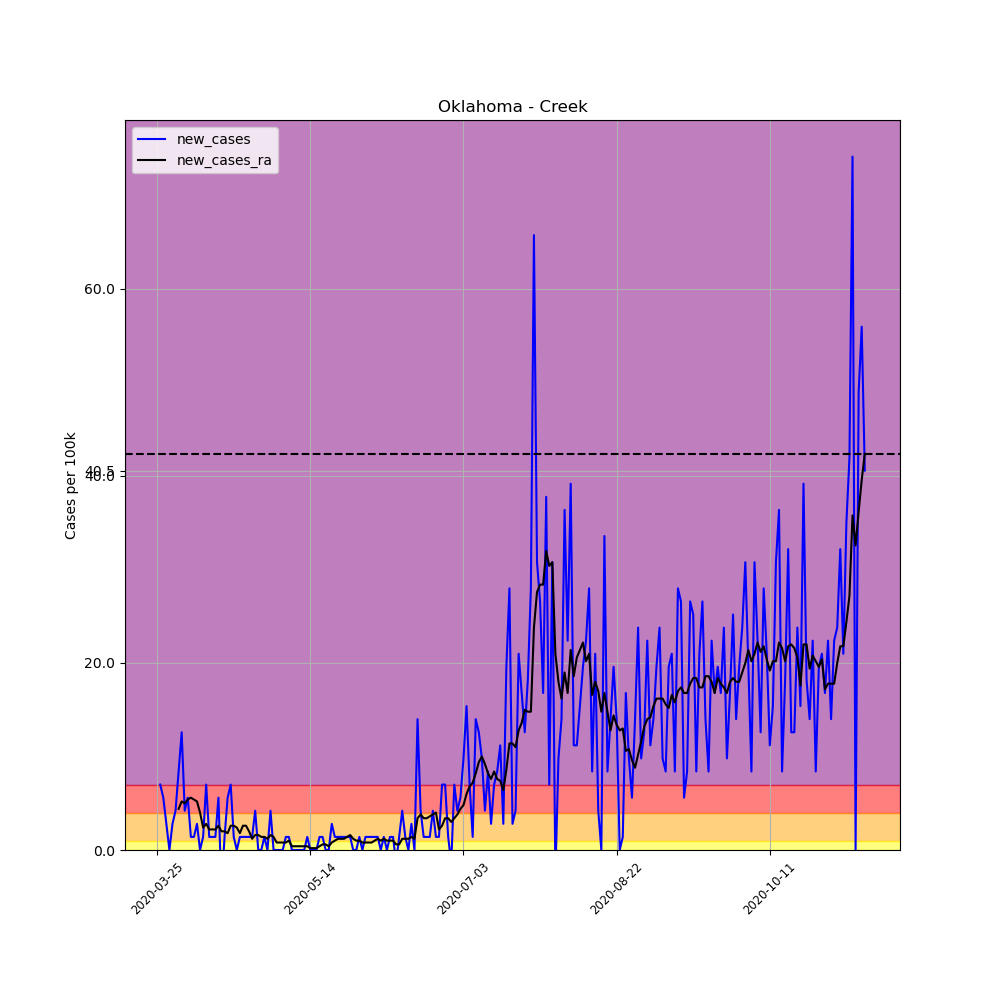

Data behind this chart, as committed beside it:
, date, county, state, fips, cases, deaths, COUNTY, STNAME, CTYNAME, POPESTIMATE2019, per_100k, per_100k_ra, new_cases, new_cases_ra
341939, 2020-03-25, Creek, Oklahoma, 40037, 5, 0, 37, Oklahoma, Creek, 71522, 6.991, , , 
341940, 2020-03-26, Creek, Oklahoma, 40037, 10, 0, 37, Oklahoma, Creek, 71522, 13.98, , 6.991, 
341941, 2020-03-27, Creek, Oklahoma, 40037, 14, 1, 37, Oklahoma, Creek, 71522, 19.57, , 5.593, 
341942, 2020-03-28, Creek, Oklahoma, 40037, 16, 1, 37, Oklahoma, Creek, 71522, 22.37, , 2.796, 
341943, 2020-03-29, Creek, Oklahoma, 40037, 16, 1, 37, Oklahoma, Creek, 71522, 22.37, , 0.0, 
341944, 2020-03-30, Creek, Oklahoma, 40037, 18, 1, 37, Oklahoma, Creek, 71522, 25.17, , 2.796, 
341945, 2020-03-31, Creek, Oklahoma, 40037, 21, 1, 37, Oklahoma, Creek, 71522, 29.36, 19.97, 4.195, 
341946, 2020-04-01, Creek, Oklahoma, 40037, 27, 1, 37, Oklahoma, Creek, 71522, 37.75, 24.37, 8.389, 4.394
341947, 2020-04-02, Creek, Oklahoma, 40037, 36, 1, 37, Oklahoma, Creek, 71522, 50.33, 29.56, 12.58, 5.193
341948, 2020-04-03, Creek, Oklahoma, 40037, 39, 1, 37, Oklahoma, Creek, 71522, 54.53, 34.55, 4.195, 4.993
341949, 2020-04-04, Creek, Oklahoma, 40037, 43, 1, 37, Oklahoma, Creek, 71522, 60.12, 39.95, 5.593, 5.393
341950, 2020-04-05, Creek, Oklahoma, 40037, 44, 1, 37, Oklahoma, Creek, 71522, 61.52, 45.54, 1.398, 5.593
341951, 2020-04-06, Creek, Oklahoma, 40037, 45, 1, 37, Oklahoma, Creek, 71522, 62.92, 50.93, 1.398, 5.393
341952, 2020-04-07, Creek, Oklahoma, 40037, 47, 2, 37, Oklahoma, Creek, 71522, 65.71, 56.13, 2.796, 5.193
341953, 2020-04-08, Creek, Oklahoma, 40037, 47, 2, 37, Oklahoma, Creek, 71522, 65.71, 60.12, 0.0, 3.995
341954, 2020-04-09, Creek, Oklahoma, 40037, 48, 2, 37, Oklahoma, Creek, 71522, 67.11, 62.52, 1.398, 2.397
341955, 2020-04-10, Creek, Oklahoma, 40037, 53, 3, 37, Oklahoma, Creek, 71522, 74.1, 65.31, 6.991, 2.796
341956, 2020-04-11, Creek, Oklahoma, 40037, 54, 3, 37, Oklahoma, Creek, 71522, 75.5, 67.51, 1.398, 2.197
341957, 2020-04-12, Creek, Oklahoma, 40037, 55, 3, 37, Oklahoma, Creek, 71522, 76.9, 69.71, 1.398, 2.197
341958, 2020-04-13, Creek, Oklahoma, 40037, 56, 3, 37, Oklahoma, Creek, 71522, 78.3, 71.91, 1.398, 2.197
341959, 2020-04-14, Creek, Oklahoma, 40037, 60, 3, 37, Oklahoma, Creek, 71522, 83.89, 74.5, 5.593, 2.597
341960, 2020-04-15, Creek, Oklahoma, 40037, 57, 3, 37, Oklahoma, Creek, 71522, 79.7, 76.5, -4.195, 1.997
341961, 2020-04-16, Creek, Oklahoma, 40037, 58, 3, 37, Oklahoma, Creek, 71522, 81.09, 78.5, 1.398, 1.997
341962, 2020-04-17, Creek, Oklahoma, 40037, 62, 4, 37, Oklahoma, Creek, 71522, 86.69, 80.29, 5.593, 1.798
341963, 2020-04-18, Creek, Oklahoma, 40037, 67, 4, 37, Oklahoma, Creek, 71522, 93.68, 82.89, 6.991, 2.597
341964, 2020-04-19, Creek, Oklahoma, 40037, 68, 4, 37, Oklahoma, Creek, 71522, 95.08, 85.49, 1.398, 2.597
341965, 2020-04-20, Creek, Oklahoma, 40037, 68, 4, 37, Oklahoma, Creek, 71522, 95.08, 87.89, 0.0, 2.397
341966, 2020-04-21, Creek, Oklahoma, 40037, 69, 4, 37, Oklahoma, Creek, 71522, 96.47, 89.68, 1.398, 1.798
341967, 2020-04-22, Creek, Oklahoma, 40037, 70, 4, 37, Oklahoma, Creek, 71522, 97.87, 92.28, 1.398, 2.597
341968, 2020-04-23, Creek, Oklahoma, 40037, 71, 5, 37, Oklahoma, Creek, 71522, 99.27, 94.88, 1.398, 2.597
341969, 2020-04-24, Creek, Oklahoma, 40037, 72, 6, 37, Oklahoma, Creek, 71522, 100.7, 96.87, 1.398, 1.997
341970, 2020-04-25, Creek, Oklahoma, 40037, 73, 6, 37, Oklahoma, Creek, 71522, 102.1, 98.07, 1.398, 1.198
341971, 2020-04-26, Creek, Oklahoma, 40037, 76, 6, 37, Oklahoma, Creek, 71522, 106.3, 99.67, 4.195, 1.598
341972, 2020-04-27, Creek, Oklahoma, 40037, 76, 6, 37, Oklahoma, Creek, 71522, 106.3, 101.3, 0.0, 1.598
341973, 2020-04-28, Creek, Oklahoma, 40037, 76, 6, 37, Oklahoma, Creek, 71522, 106.3, 102.7, 0.0, 1.398
341974, 2020-04-29, Creek, Oklahoma, 40037, 77, 6, 37, Oklahoma, Creek, 71522, 107.7, 104.1, 1.398, 1.398
341975, 2020-04-30, Creek, Oklahoma, 40037, 77, 6, 37, Oklahoma, Creek, 71522, 107.7, 105.3, 0.0, 1.198
341976, 2020-05-01, Creek, Oklahoma, 40037, 80, 6, 37, Oklahoma, Creek, 71522, 111.9, 106.9, 4.195, 1.598
341977, 2020-05-02, Creek, Oklahoma, 40037, 80, 6, 37, Oklahoma, Creek, 71522, 111.9, 108.3, 0.0, 1.398
341978, 2020-05-03, Creek, Oklahoma, 40037, 80, 6, 37, Oklahoma, Creek, 71522, 111.9, 109.1, 0.0, 0.799
341979, 2020-05-04, Creek, Oklahoma, 40037, 80, 6, 37, Oklahoma, Creek, 71522, 111.9, 109.9, 0.0, 0.799
341980, 2020-05-05, Creek, Oklahoma, 40037, 80, 6, 37, Oklahoma, Creek, 71522, 111.9, 110.7, 0.0, 0.799
341981, 2020-05-06, Creek, Oklahoma, 40037, 81, 7, 37, Oklahoma, Creek, 71522, 113.3, 111.5, 1.398, 0.799
341982, 2020-05-07, Creek, Oklahoma, 40037, 82, 7, 37, Oklahoma, Creek, 71522, 114.7, 112.5, 1.398, 0.9987
341983, 2020-05-08, Creek, Oklahoma, 40037, 82, 7, 37, Oklahoma, Creek, 71522, 114.7, 112.9, 0.0, 0.3995
341984, 2020-05-09, Creek, Oklahoma, 40037, 82, 7, 37, Oklahoma, Creek, 71522, 114.7, 113.3, 0.0, 0.3995
341985, 2020-05-10, Creek, Oklahoma, 40037, 82, 7, 37, Oklahoma, Creek, 71522, 114.7, 113.7, 0.0, 0.3995
341986, 2020-05-11, Creek, Oklahoma, 40037, 82, 7, 37, Oklahoma, Creek, 71522, 114.7, 114.1, 0.0, 0.3995
341987, 2020-05-12, Creek, Oklahoma, 40037, 82, 7, 37, Oklahoma, Creek, 71522, 114.7, 114.5, 0.0, 0.3995
341988, 2020-05-13, Creek, Oklahoma, 40037, 83, 7, 37, Oklahoma, Creek, 71522, 116, 114.8, 1.398, 0.3995
341989, 2020-05-14, Creek, Oklahoma, 40037, 83, 7, 37, Oklahoma, Creek, 71522, 116, 115, 0.0, 0.1997
341990, 2020-05-15, Creek, Oklahoma, 40037, 83, 7, 37, Oklahoma, Creek, 71522, 116, 115.2, 0.0, 0.1997
341991, 2020-05-16, Creek, Oklahoma, 40037, 83, 7, 37, Oklahoma, Creek, 71522, 116, 115.4, 0.0, 0.1997
341992, 2020-05-17, Creek, Oklahoma, 40037, 84, 7, 37, Oklahoma, Creek, 71522, 117.4, 115.8, 1.398, 0.3995
341993, 2020-05-18, Creek, Oklahoma, 40037, 85, 7, 37, Oklahoma, Creek, 71522, 118.8, 116.4, 1.398, 0.5992
341994, 2020-05-19, Creek, Oklahoma, 40037, 85, 7, 37, Oklahoma, Creek, 71522, 118.8, 117, 0.0, 0.5992
341995, 2020-05-20, Creek, Oklahoma, 40037, 85, 7, 37, Oklahoma, Creek, 71522, 118.8, 117.4, 0.0, 0.3995
341996, 2020-05-21, Creek, Oklahoma, 40037, 87, 7, 37, Oklahoma, Creek, 71522, 121.6, 118.2, 2.796, 0.799
341997, 2020-05-22, Creek, Oklahoma, 40037, 88, 7, 37, Oklahoma, Creek, 71522, 123, 119.2, 1.398, 0.9987
341998, 2020-05-23, Creek, Oklahoma, 40037, 89, 7, 37, Oklahoma, Creek, 71522, 124.4, 120.4, 1.398, 1.198
... 172 more rows
